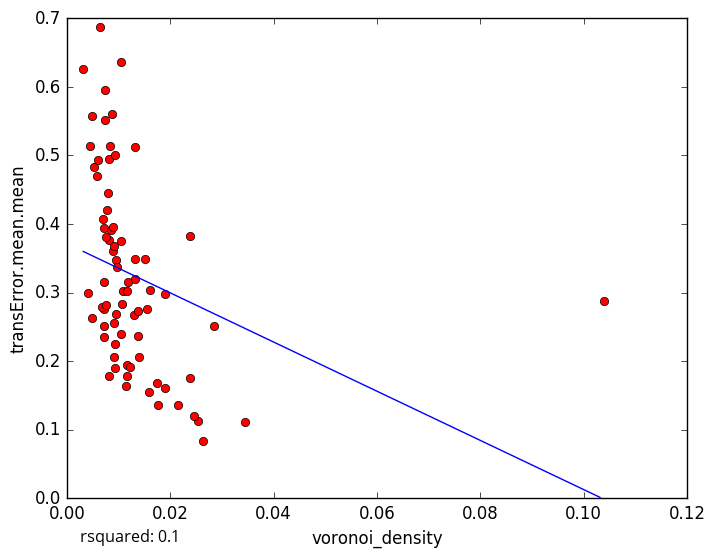

The data file committed next to this chart (first rows):
voronoi_density, transError.mean.mean
0.008088, 0.4941
0.009557, 0.3475
0.01169, 0.178
0.03446, 0.1115
0.02151, 0.1357
0.009251, 0.5005
0.005192, 0.4835
0.007228, 0.3147
0.01295, 0.2668
0.0177, 0.136
0.01905, 0.1603
0.02531, 0.1133
0.02469, 0.1205
0.01739, 0.1687
0.02381, 0.1753
0.02857, 0.251
0.009042, 0.2551
0.007137, 0.2757
0.007402, 0.5509
0.01315, 0.3487
0.004845, 0.5567
0.008669, 0.5606
0.01045, 0.3756
0.005952, 0.4934
0.01511, 0.3492
0.01316, 0.5119
0.02381, 0.3829
0.008129, 0.3767
0.00905, 0.2062
0.007215, 0.2345
0.007192, 0.2505
0.01053, 0.6358
0.004009, 0.2989
0.004805, 0.2635
0.006711, 0.2792
0.005829, 0.47
0.02632, 0.08279
0.009389, 0.2243
0.008923, 0.3607
0.01905, 0.2974
0.00643, 0.6874
0.007402, 0.5948
0.0155, 0.2767
0.009524, 0.268
0.007246, 0.3943
0.006977, 0.4073
0.01086, 0.3019
0.009768, 0.3378
0.01163, 0.302
0.007651, 0.3811
0.01399, 0.2053
0.01141, 0.1642
0.01379, 0.2737
0.007692, 0.4201
0.01183, 0.3151
0.00845, 0.3912
0.01322, 0.3193
0.01058, 0.2839
0.0117, 0.1941
0.01212, 0.1912
... 18 more rows
